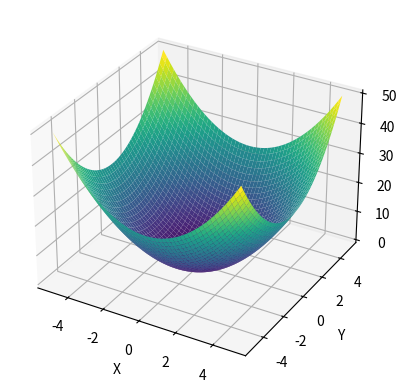

Python code for this plot:
import matplotlib.pyplot as plt
import numpy as np

def f(x,y):
    return x**2 + y**2

x = np.linspace(-5,5,300)
y = np.linspace(-5,5,300)
X, Y = np.meshgrid(x,y)
Z = f(X,Y)

fig= plt.figure()
ax = fig.add_subplot(111, projection='3d')
ax.plot_surface(X, Y, Z, cmap='viridis')

ax.set_xlabel('X')
ax.set_ylabel('Y')
ax.set_zlabel('Z')

plt.show()